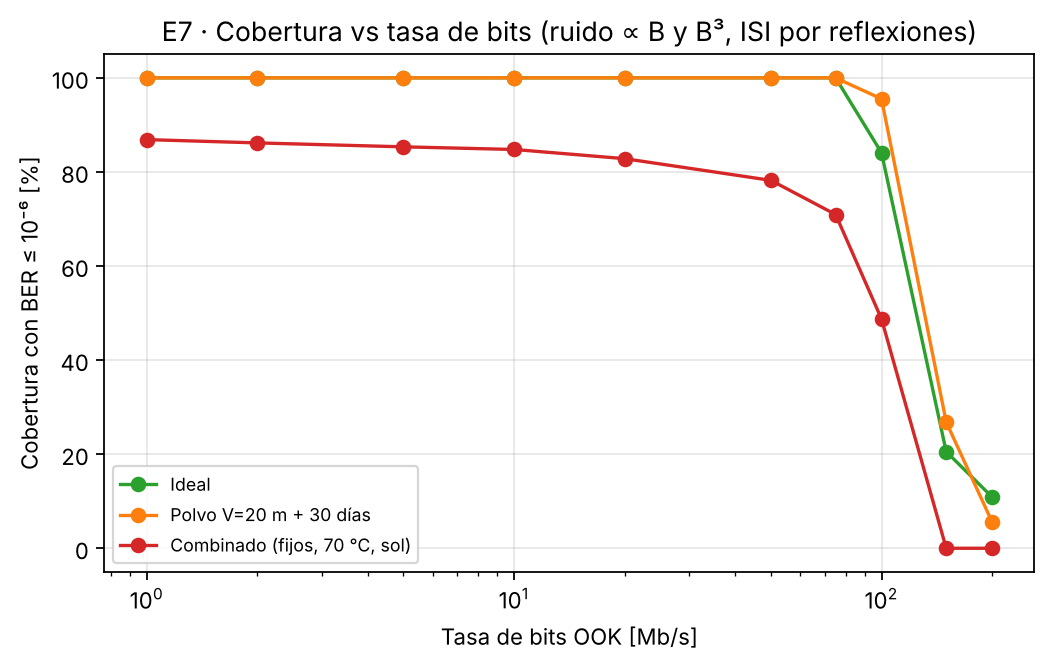

Source data for this figure (header and first rows):
escenario, Rb_Mbps, cobertura_%, SNR_mediana_dB
Ideal, 1.0, 100.0, 66.93
Ideal, 2.0, 100.0, 63.91
Ideal, 5.0, 100.0, 59.88
Ideal, 10.0, 100.0, 56.76
Ideal, 20.0, 100.0, 53.45
Ideal, 50.0, 100.0, 39.37
Ideal, 75.0, 100.0, 29.6
Ideal, 100.0, 84.08, 17.79
Ideal, 150.0, 20.53, 10.11
Ideal, 200.0, 10.89, 8.127
Polvo V=20 m + 30 días, 1.0, 100.0, 46.99
Polvo V=20 m + 30 días, 2.0, 100.0, 43.96
Polvo V=20 m + 30 días, 5.0, 100.0, 39.92
Polvo V=20 m + 30 días, 10.0, 100.0, 36.77
Polvo V=20 m + 30 días, 20.0, 100.0, 33.4
Polvo V=20 m + 30 días, 50.0, 100.0, 27.79
Polvo V=20 m + 30 días, 75.0, 100.0, 24.06
Polvo V=20 m + 30 días, 100.0, 95.53, 19.36
Polvo V=20 m + 30 días, 150.0, 26.82, 12.03
Polvo V=20 m + 30 días, 200.0, 5.587, 8.837
Combinado (fijos, 70 °C, sol), 1.0, 86.87, 36.15
Combinado (fijos, 70 °C, sol), 2.0, 86.17, 33.13
Combinado (fijos, 70 °C, sol), 5.0, 85.34, 29.14
Combinado (fijos, 70 °C, sol), 10.0, 84.78, 26.1
Combinado (fijos, 70 °C, sol), 20.0, 82.82, 23
Combinado (fijos, 70 °C, sol), 50.0, 78.21, 18.53
Combinado (fijos, 70 °C, sol), 75.0, 70.95, 15.95
Combinado (fijos, 70 °C, sol), 100.0, 48.74, 13.33
Combinado (fijos, 70 °C, sol), 150.0, 0.0, 8.764
Combinado (fijos, 70 °C, sol), 200.0, 0.0, 5.334
